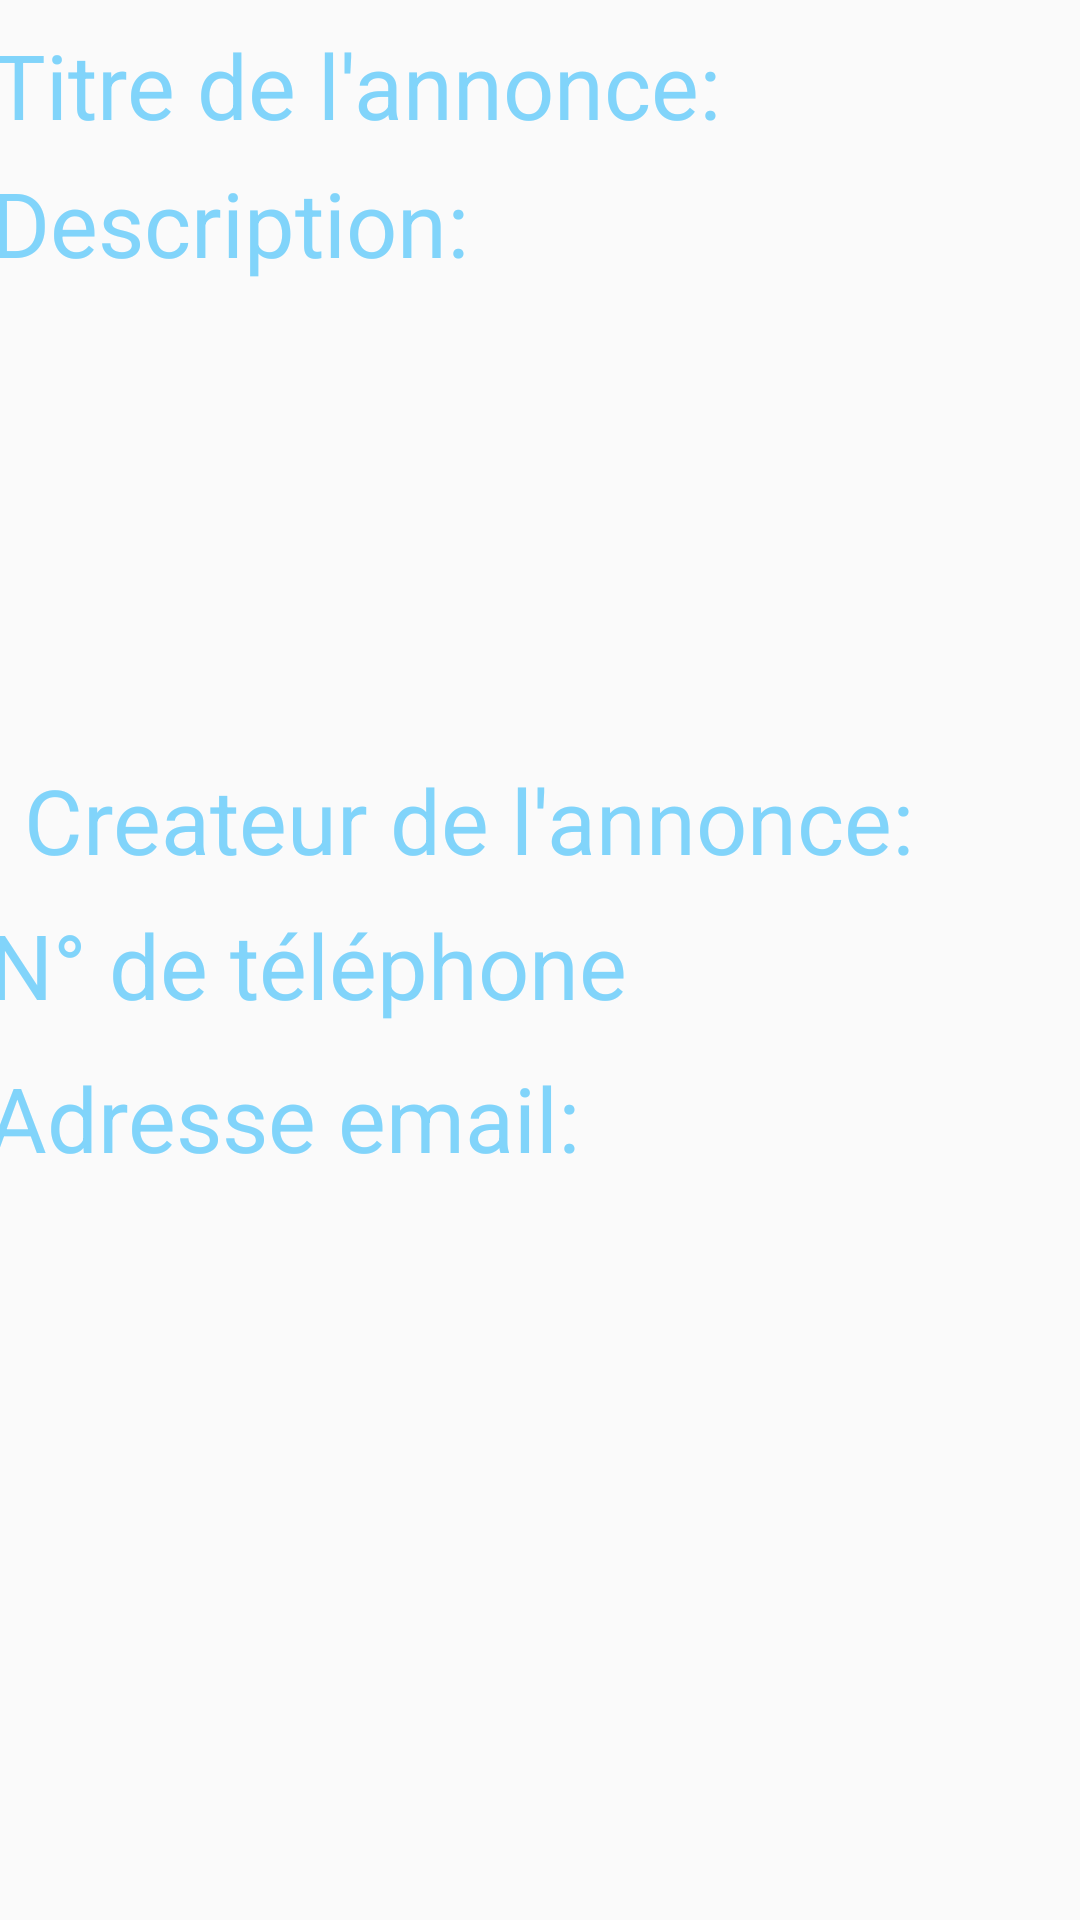

Android layout source for this screen:
<!-- AndroidManifest.xml: application theme AppTheme -->
<!-- res/layout/content_details.xml -->
<?xml version="1.0" encoding="utf-8"?>
<ScrollView xmlns:android="http://schemas.android.com/apk/res/android"
    xmlns:app="http://schemas.android.com/apk/res-auto"
    android:layout_width="fill_parent"
    android:layout_height="fill_parent"
    android:fillViewport="true">

    <android.support.constraint.ConstraintLayout xmlns:android="http://schemas.android.com/apk/res/android"
    android:layout_width="match_parent"
    android:layout_height="match_parent"
    android:gravity="center">

        <TextView
            android:id="@+id/adsCreatedByAtDate"
            android:layout_width="match_parent"
            android:layout_height="wrap_content"
            android:layout_centerHorizontal="true"
            android:layout_marginEnd="8dp"
            android:layout_marginStart="8dp"
            android:layout_marginTop="8dp"
            android:text="Createur de l'annonce:"
            android:textColor="#81D4FA"
            android:textSize="30sp"
            app:layout_constraintEnd_toEndOf="parent"
            app:layout_constraintStart_toStartOf="parent"
            app:layout_constraintTop_toBottomOf="@+id/adsDescription" />

        <TextView
            android:id="@+id/adsCreatorTel"
            android:layout_width="368dp"
            android:layout_height="43dp"
            android:layout_centerHorizontal="true"
            android:layout_marginEnd="8dp"
            android:layout_marginStart="8dp"
            android:layout_marginTop="8dp"
            android:text="N° de téléphone"
            android:textColor="#81D4FA"
            android:textSize="30sp"
            app:layout_constraintEnd_toEndOf="parent"
            app:layout_constraintStart_toStartOf="parent"
            app:layout_constraintTop_toBottomOf="@+id/adsCreatedByAtDate" />

        <TextView
            android:id="@+id/adsCreatorEmail"
            android:layout_width="369dp"
            android:layout_height="42dp"
            android:layout_centerHorizontal="true"
            android:layout_marginEnd="8dp"
            android:layout_marginStart="8dp"
            android:layout_marginTop="8dp"
            android:text="Adresse email:"
            android:textColor="#81D4FA"
            android:textSize="30sp"
            app:layout_constraintEnd_toEndOf="parent"
            app:layout_constraintStart_toStartOf="parent"
            app:layout_constraintTop_toBottomOf="@+id/adsCreatorTel" />

        <TextView
            android:id="@+id/adsTitre"
            android:layout_width="366dp"
            android:layout_height="38dp"
            android:layout_centerHorizontal="true"
            android:layout_marginEnd="8dp"
            android:layout_marginStart="8dp"
            android:layout_marginTop="8dp"
            android:text="Titre de l'annonce:"
            android:textColor="#81D4FA"
            android:textSize="30sp"
            app:layout_constraintEnd_toEndOf="parent"
            app:layout_constraintStart_toStartOf="parent"
            app:layout_constraintTop_toTopOf="parent" />

        <TextView
            android:id="@+id/adsDescription"
            android:layout_width="367dp"
            android:layout_height="191dp"
            android:layout_centerHorizontal="true"
            android:layout_marginEnd="8dp"
            android:layout_marginStart="8dp"
            android:layout_marginTop="8dp"
            android:text="Description:"
            android:textColor="#81D4FA"
            android:textSize="30sp"
            app:layout_constraintEnd_toEndOf="parent"
            app:layout_constraintStart_toStartOf="parent"
            app:layout_constraintTop_toBottomOf="@+id/adsTitre" />

        <ImageView
            android:id="@+id/adsPhoto"
            android:layout_width="wrap_content"
            android:layout_height="wrap_content"
            android:layout_centerHorizontal="true"
            android:textColor="#81D4FA"
            android:textSize="30sp" />


    </android.support.constraint.ConstraintLayout>
</ScrollView>
<!-- resources referenced by this layout -->
<resources>
  <style name="AppTheme" parent="Theme.AppCompat.Light.DarkActionBar">
          
          <item name="colorPrimary">#FD8F88</item>
          <item name="colorPrimaryDark">#CE756F</item>
          <item name="colorAccent">@color/colorAccent</item>
      </style>
  <!-- not gathered from this repository: default colours our renderer supplied (Android Studio template values) -->
  <color name="colorAccent">#FF03DAC5</color>
</resources>
